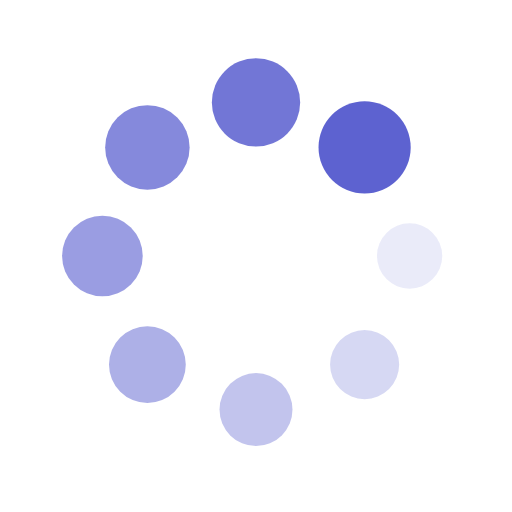
t = 0.00 s
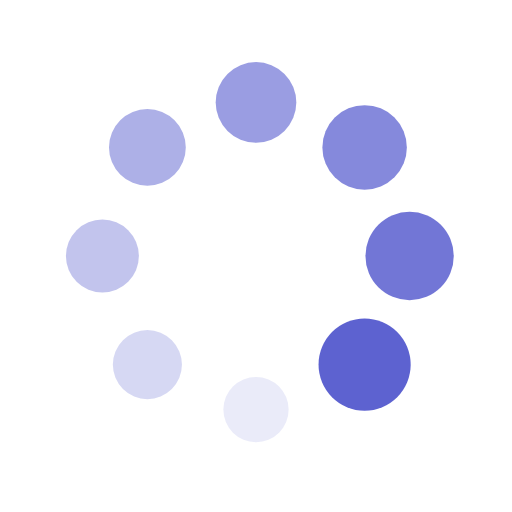
t = 0.25 s
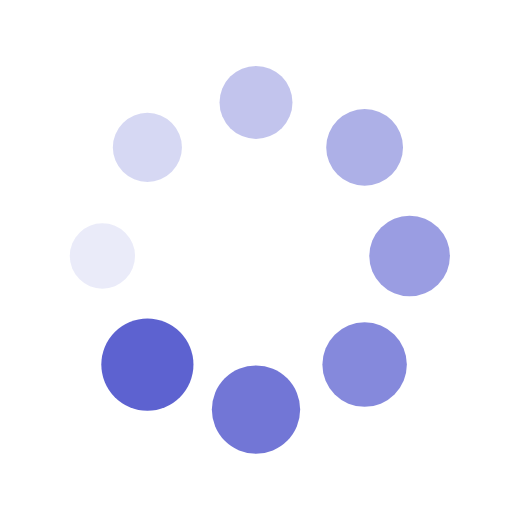
t = 0.50 s
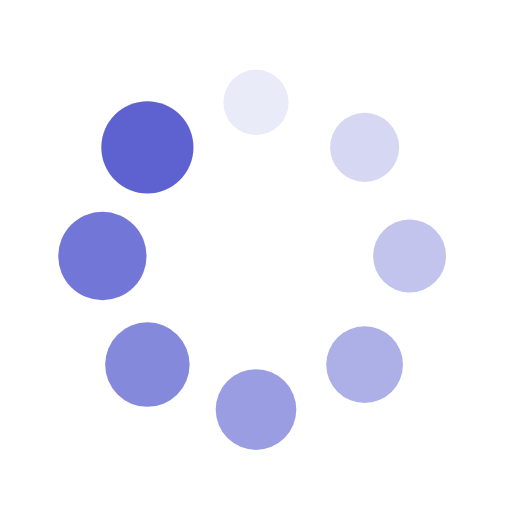
t = 0.75 s

The animated SVG that drew these frames (rendered in a browser with its animation timeline set to each time). Animation: 16 SMIL elements (animate=8,animateTransform=8); one cycle of 1.00 s, repeats indefinitely.

<svg xmlns="http://www.w3.org/2000/svg" viewBox="0 0 100 100" preserveAspectRatio="xMidYMid" width="200" height="200" style="shape-rendering: auto; display: block; background: transparent;" xmlns:xlink="http://www.w3.org/1999/xlink"><g><g transform="translate(80,50)">
<g transform="rotate(0)">
<circle fill-opacity="1" fill="rgba(17, 24, 186, 0.68)" r="6" cy="0" cx="0">
  <animateTransform repeatCount="indefinite" dur="1s" keyTimes="0;1" values="1.5 1.5;1 1" begin="-0.875s" type="scale" attributeName="transform"></animateTransform>
  <animate begin="-0.875s" values="1;0" repeatCount="indefinite" dur="1s" keyTimes="0;1" attributeName="fill-opacity"></animate>
</circle>
</g>
</g><g transform="translate(71.21320343559643,71.21320343559643)">
<g transform="rotate(45)">
<circle fill-opacity="0.875" fill="rgba(17, 24, 186, 0.68)" r="6" cy="0" cx="0">
  <animateTransform repeatCount="indefinite" dur="1s" keyTimes="0;1" values="1.5 1.5;1 1" begin="-0.75s" type="scale" attributeName="transform"></animateTransform>
  <animate begin="-0.75s" values="1;0" repeatCount="indefinite" dur="1s" keyTimes="0;1" attributeName="fill-opacity"></animate>
</circle>
</g>
</g><g transform="translate(50,80)">
<g transform="rotate(90)">
<circle fill-opacity="0.75" fill="rgba(17, 24, 186, 0.68)" r="6" cy="0" cx="0">
  <animateTransform repeatCount="indefinite" dur="1s" keyTimes="0;1" values="1.5 1.5;1 1" begin="-0.625s" type="scale" attributeName="transform"></animateTransform>
  <animate begin="-0.625s" values="1;0" repeatCount="indefinite" dur="1s" keyTimes="0;1" attributeName="fill-opacity"></animate>
</circle>
</g>
</g><g transform="translate(28.786796564403577,71.21320343559643)">
<g transform="rotate(135)">
<circle fill-opacity="0.625" fill="rgba(17, 24, 186, 0.68)" r="6" cy="0" cx="0">
  <animateTransform repeatCount="indefinite" dur="1s" keyTimes="0;1" values="1.5 1.5;1 1" begin="-0.5s" type="scale" attributeName="transform"></animateTransform>
  <animate begin="-0.5s" values="1;0" repeatCount="indefinite" dur="1s" keyTimes="0;1" attributeName="fill-opacity"></animate>
</circle>
</g>
</g><g transform="translate(20,50.00000000000001)">
<g transform="rotate(180)">
<circle fill-opacity="0.5" fill="rgba(17, 24, 186, 0.68)" r="6" cy="0" cx="0">
  <animateTransform repeatCount="indefinite" dur="1s" keyTimes="0;1" values="1.5 1.5;1 1" begin="-0.375s" type="scale" attributeName="transform"></animateTransform>
  <animate begin="-0.375s" values="1;0" repeatCount="indefinite" dur="1s" keyTimes="0;1" attributeName="fill-opacity"></animate>
</circle>
</g>
</g><g transform="translate(28.78679656440357,28.786796564403577)">
<g transform="rotate(225)">
<circle fill-opacity="0.375" fill="rgba(17, 24, 186, 0.68)" r="6" cy="0" cx="0">
  <animateTransform repeatCount="indefinite" dur="1s" keyTimes="0;1" values="1.5 1.5;1 1" begin="-0.25s" type="scale" attributeName="transform"></animateTransform>
  <animate begin="-0.25s" values="1;0" repeatCount="indefinite" dur="1s" keyTimes="0;1" attributeName="fill-opacity"></animate>
</circle>
</g>
</g><g transform="translate(49.99999999999999,20)">
<g transform="rotate(270)">
<circle fill-opacity="0.25" fill="rgba(17, 24, 186, 0.68)" r="6" cy="0" cx="0">
  <animateTransform repeatCount="indefinite" dur="1s" keyTimes="0;1" values="1.5 1.5;1 1" begin="-0.125s" type="scale" attributeName="transform"></animateTransform>
  <animate begin="-0.125s" values="1;0" repeatCount="indefinite" dur="1s" keyTimes="0;1" attributeName="fill-opacity"></animate>
</circle>
</g>
</g><g transform="translate(71.21320343559643,28.78679656440357)">
<g transform="rotate(315)">
<circle fill-opacity="0.125" fill="rgba(17, 24, 186, 0.68)" r="6" cy="0" cx="0">
  <animateTransform repeatCount="indefinite" dur="1s" keyTimes="0;1" values="1.5 1.5;1 1" begin="0s" type="scale" attributeName="transform"></animateTransform>
  <animate begin="0s" values="1;0" repeatCount="indefinite" dur="1s" keyTimes="0;1" attributeName="fill-opacity"></animate>
</circle>
</g>
</g><g></g></g><!-- [ldio] generated by https://loading.io --></svg>
